Photos from the image-classification dataset "bottles_sized" in the GitHub repository fominykhartur/bottles_dataset. Its 17 classes are: armanyak, balzamy, beer bottle, beer can, brendi, pink champagne, white champagne, cider, konyak, liker, rom, tekila, viski, vodka, pink wine, red wine, white wine.

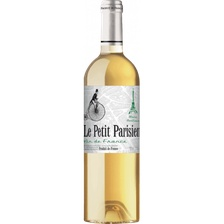
Label: white wine

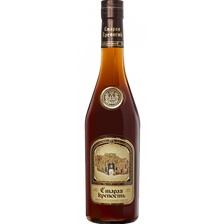
Label: konyak

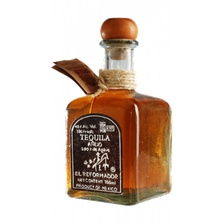
Label: tekila

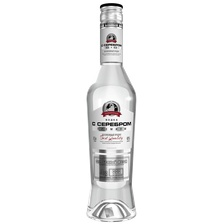
Label: vodka

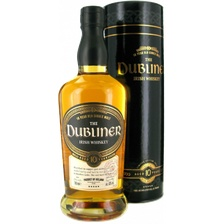
Label: viski

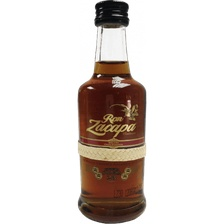
Label: rom
